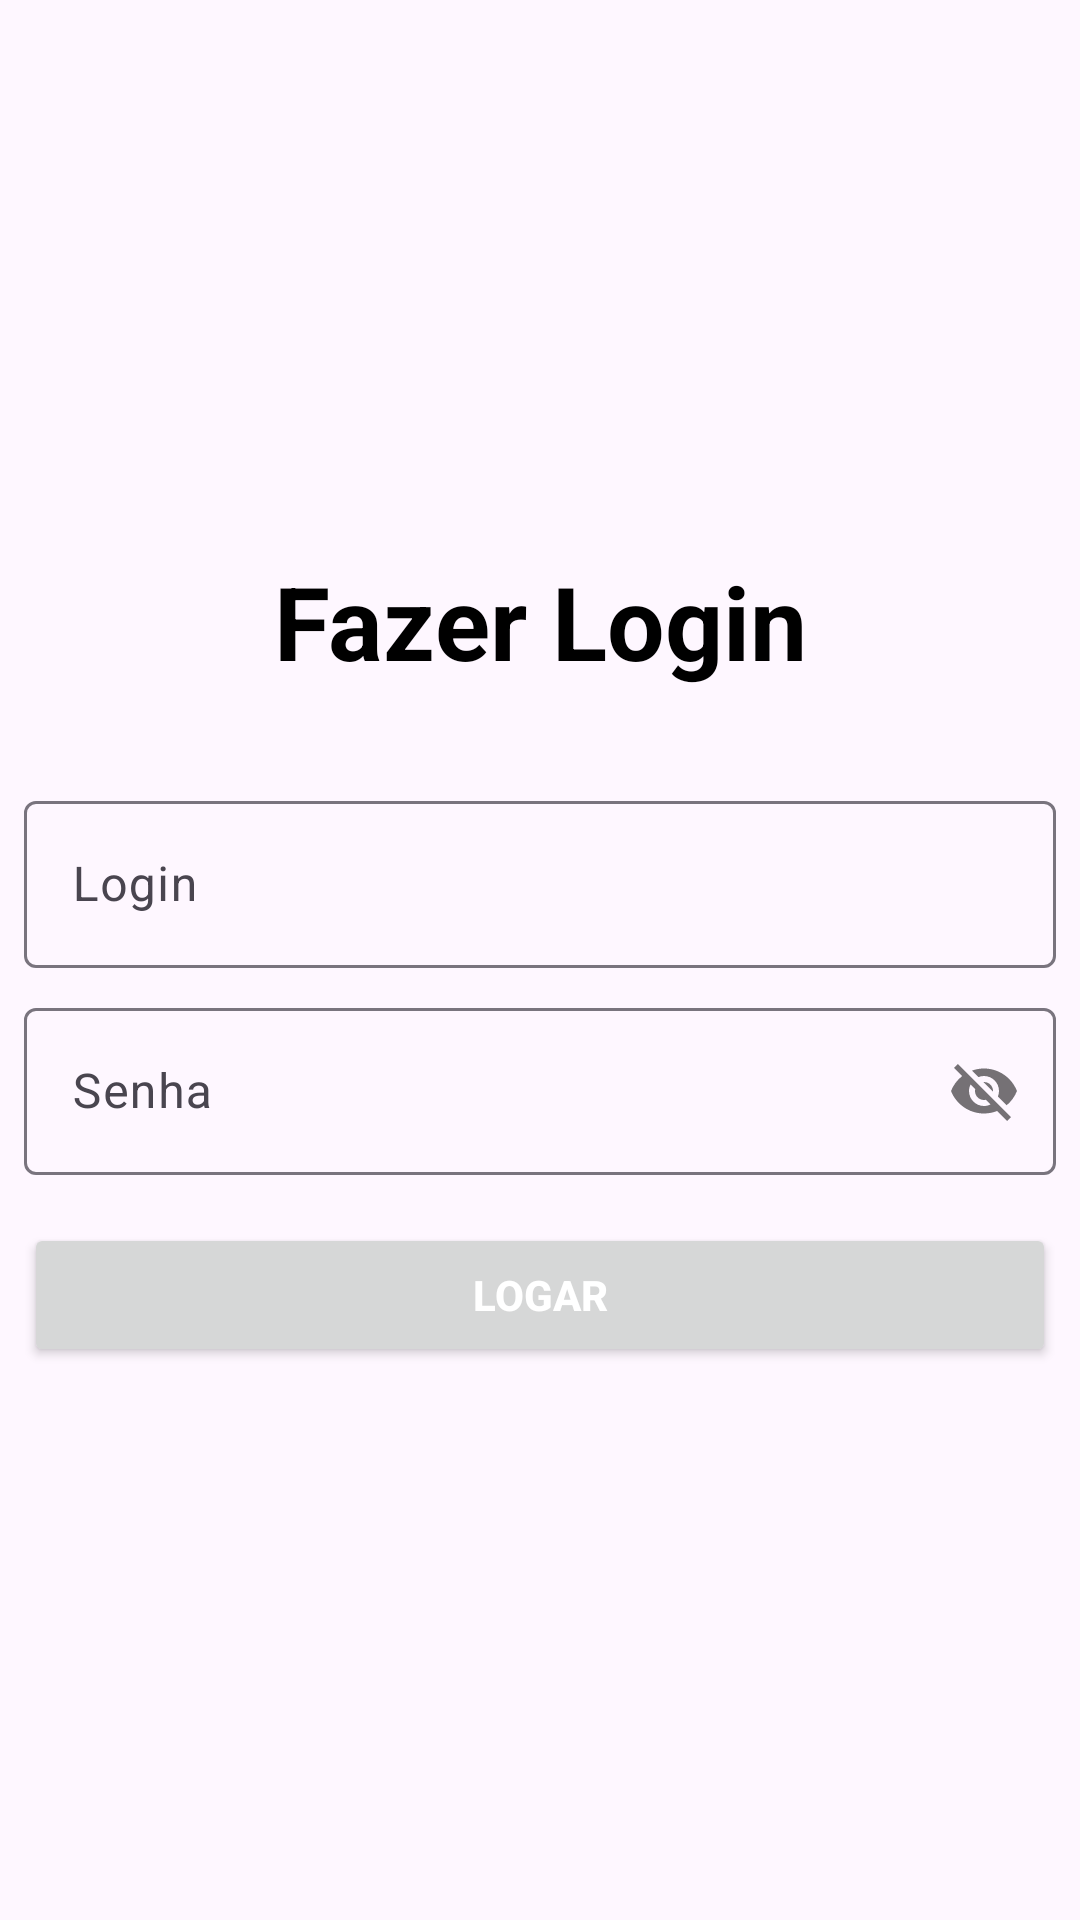

Produce the Android XML layout that renders to this screen, including the resource entries it uses.
<!-- AndroidManifest.xml: application theme Theme.EsseEuJáLi -->
<!-- res/layout/activity_main.xml -->
<?xml version="1.0" encoding="utf-8"?>
<LinearLayout xmlns:android="http://schemas.android.com/apk/res/android"
    xmlns:app="http://schemas.android.com/apk/res-auto"
    xmlns:tools="http://schemas.android.com/tools"
    android:id="@+id/main"
    android:layout_width="match_parent"
    android:layout_height="wrap_content"
    android:layout_gravity="center"
    android:gravity="center"
    android:orientation="vertical"
    android:padding="8dp"
    tools:context=".activity.MainActivity">

    <TextView
        android:id="@+id/textView"
        android:layout_width="match_parent"
        android:layout_height="wrap_content"
        android:gravity="center"
        android:text="Fazer Login"
        android:textColor="#000000"
        android:textSize="34sp"
        android:textStyle="bold" />

    <com.google.android.material.textfield.TextInputLayout
        android:layout_width="match_parent"
        android:layout_height="wrap_content"
        android:layout_marginTop="32dp">

        <com.google.android.material.textfield.TextInputEditText
            android:id="@+id/login"
            android:layout_width="match_parent"
            android:layout_height="wrap_content"
            android:hint="Login" />
    </com.google.android.material.textfield.TextInputLayout>


    <com.google.android.material.textfield.TextInputLayout
        android:layout_width="match_parent"
        android:layout_height="wrap_content"
        android:layout_marginTop="8dp"
        app:passwordToggleEnabled="true">

        <com.google.android.material.textfield.TextInputEditText
            android:id="@+id/senha"
            android:layout_width="match_parent"
            android:layout_height="wrap_content"
            android:hint="Senha" />
    </com.google.android.material.textfield.TextInputLayout>

    <Button
        android:id="@+id/logar"
        android:layout_width="match_parent"
        android:layout_height="wrap_content"
        android:layout_marginTop="16dp"
        android:text="Logar"
        android:textAllCaps="true"
        android:textColor="#FFFFFF"
        android:textStyle="bold" />
</LinearLayout>
<!-- resources referenced by this layout -->
<resources>
  <style name="Theme.EsseEuJáLi" parent="Base.Theme.EsseEuJáLi" />
  <style name="Base.Theme.EsseEuJáLi" parent="Theme.Material3.DayNight.NoActionBar">
          
          
      </style>
</resources>
